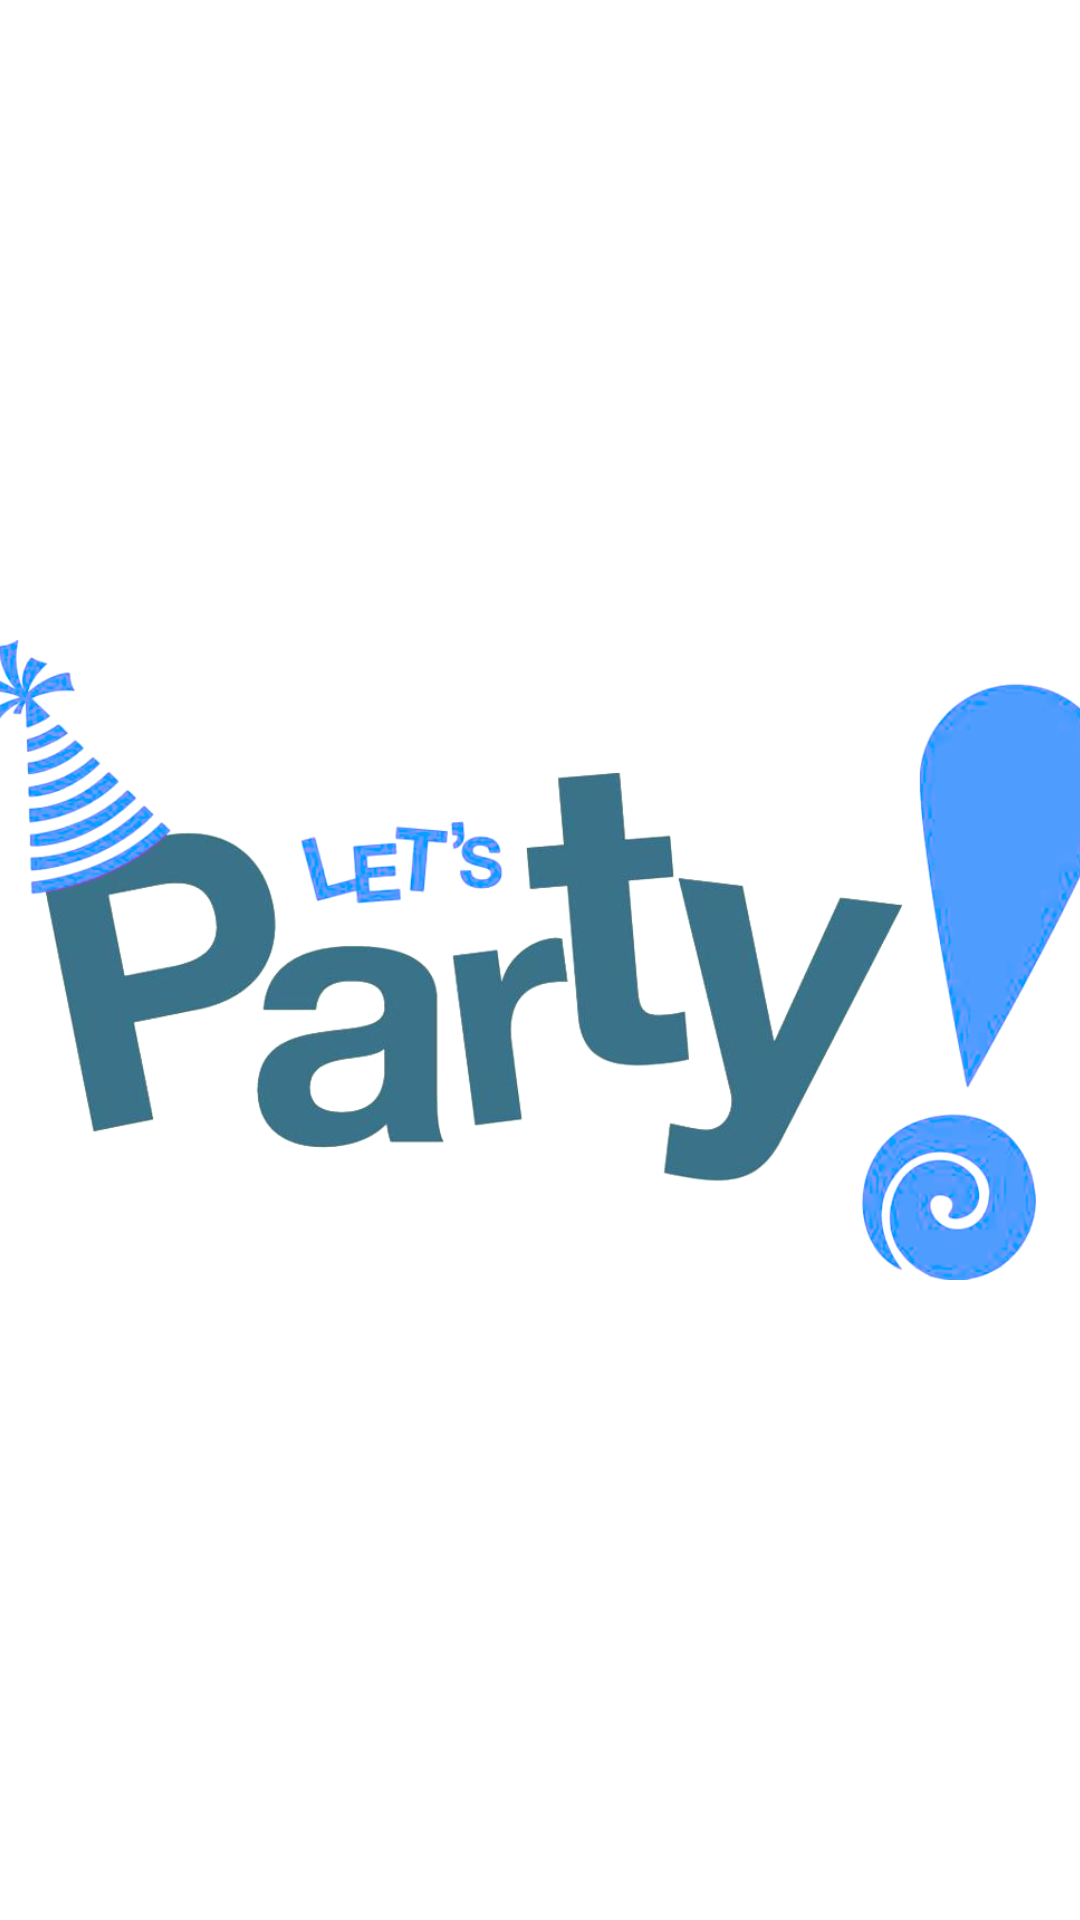

Write the Android layout XML for this screen, with the resource values it uses.
<!-- AndroidManifest.xml: application theme Theme.PartyPlaner -->
<!-- res/layout/activity_splashscreen.xml -->
<?xml version="1.0" encoding="utf-8"?>
<androidx.constraintlayout.widget.ConstraintLayout xmlns:android="http://schemas.android.com/apk/res/android"
    xmlns:app="http://schemas.android.com/apk/res-auto"
    xmlns:tools="http://schemas.android.com/tools"
    android:layout_width="match_parent"
    android:layout_height="match_parent"
    tools:context=".SplashScreen">

    <ImageView
        android:id="@+id/imageView"
        android:layout_width="381dp"
        android:layout_height="540dp"
        app:layout_constraintBottom_toBottomOf="parent"
        app:layout_constraintEnd_toEndOf="parent"
        app:layout_constraintStart_toStartOf="parent"
        app:layout_constraintTop_toTopOf="parent"
        app:srcCompat="@drawable/letspartysplashscreen" />


</androidx.constraintlayout.widget.ConstraintLayout>
<!-- resources referenced by this layout -->
<resources>
  <!-- drawable letspartysplashscreen: png bitmap (drawable, 169614 bytes) -->
  <style name="Theme.PartyPlaner" parent="Theme.MaterialComponents.DayNight.DarkActionBar">
          
          <item name="colorPrimary">@color/purple_500</item>
          <item name="colorPrimaryVariant">@color/purple_700</item>
          <item name="colorOnPrimary">@color/white</item>
          
          <item name="colorSecondary">@color/purple_500</item>
          <item name="colorSecondaryVariant">@color/purple_700</item>
          <item name="colorOnSecondary">@color/black</item>
          
          <item name="android:statusBarColor" tools:targetApi="l">?attr/colorPrimaryVariant</item>
          
      </style>
  <color name="purple_500">#4baeea</color>
  <color name="purple_700">#FF3700B3</color>
  <color name="white">#FFFFFFFF</color>
  <color name="black">#FF000000</color>
</resources>
